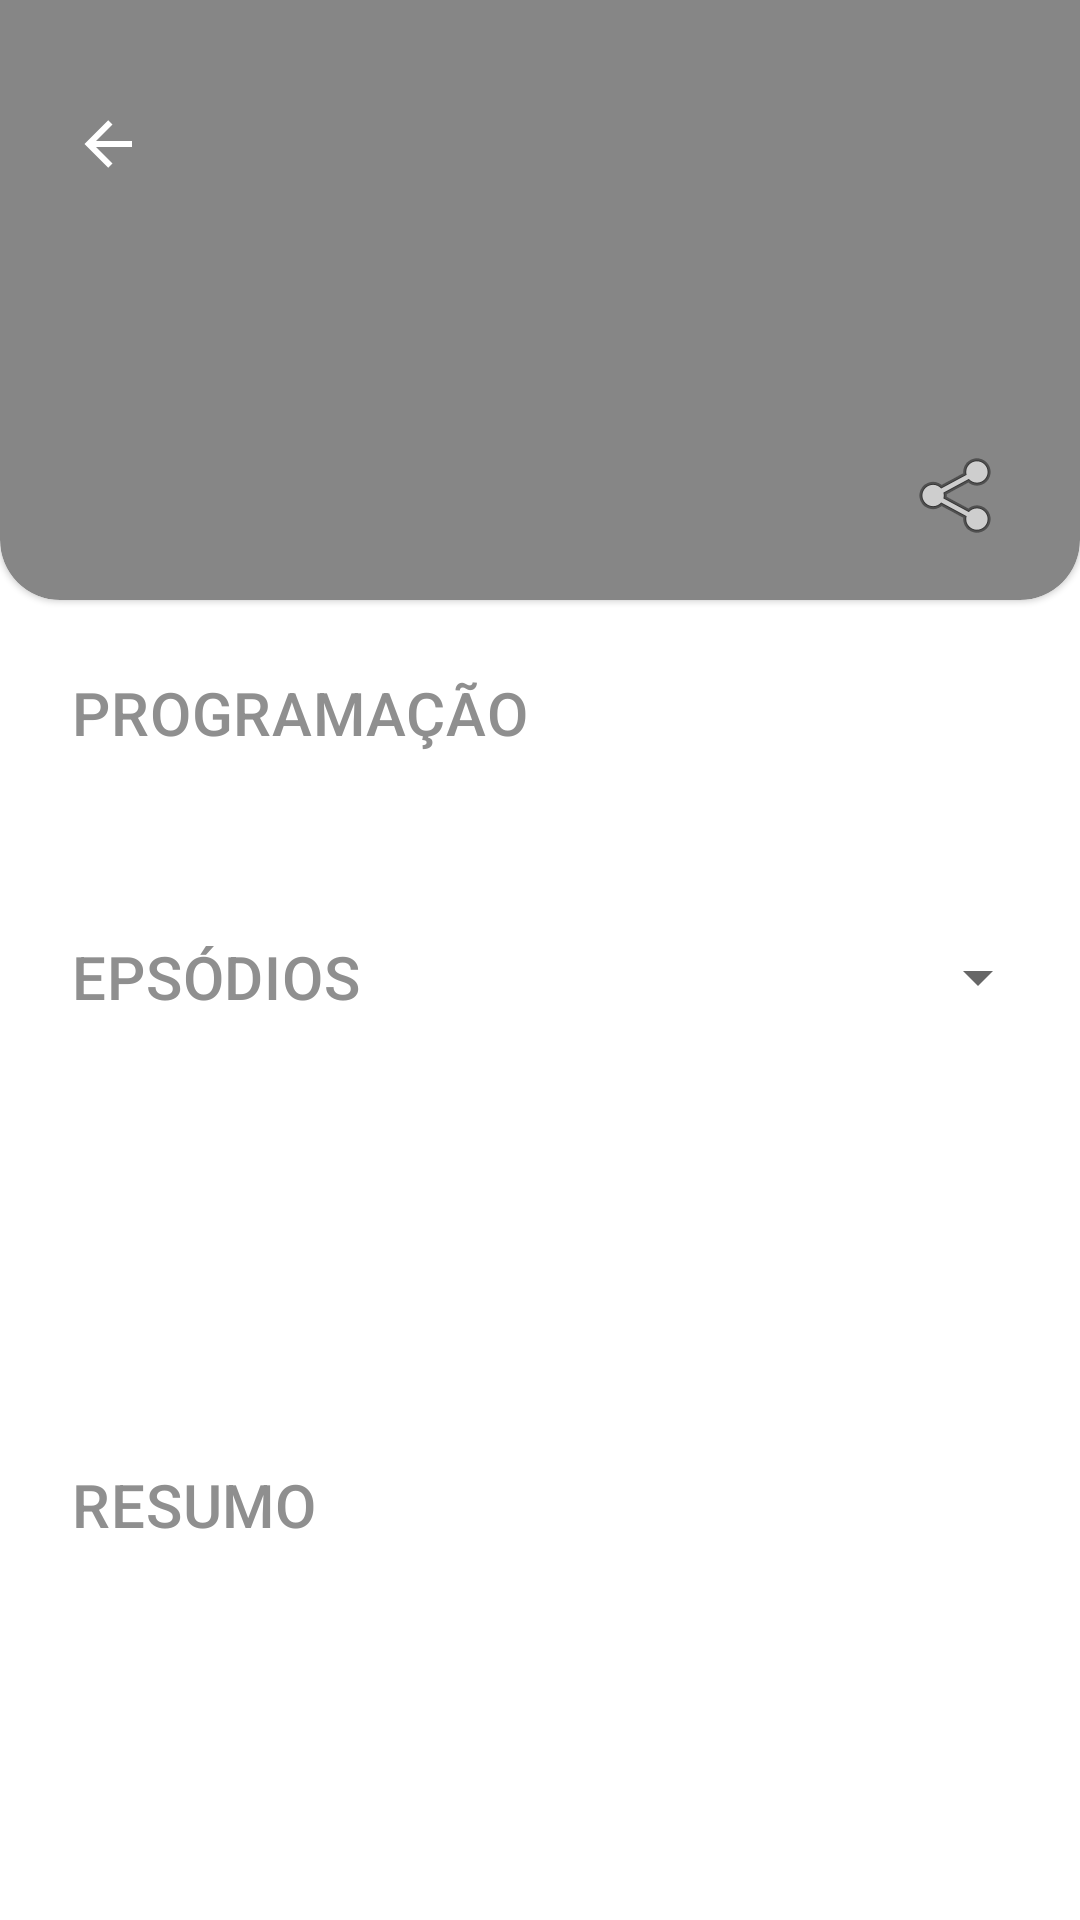

Android layout source for this screen:
<!-- AndroidManifest.xml: application theme Theme.TVSeries -->
<!-- res/layout/fragment_uishow_details.xml -->
<layout xmlns:android="http://schemas.android.com/apk/res/android"
    xmlns:app="http://schemas.android.com/apk/res-auto"
    xmlns:tools="http://schemas.android.com/tools">

    <androidx.constraintlayout.widget.ConstraintLayout
        android:layout_width="match_parent"
        android:layout_height="match_parent">

        <com.google.android.material.card.MaterialCardView
            android:id="@+id/cvWallpaper"
            style="@style/ShowDetailsWallpaperCard"
            android:layout_width="match_parent"
            android:layout_height="@dimen/show_details_wallpaper_size"
            app:layout_constraintEnd_toEndOf="parent"
            app:layout_constraintStart_toStartOf="parent"
            app:layout_constraintTop_toTopOf="parent"
            app:shapeAppearance="@style/ShowDetailsWallpaperCard">

            <androidx.constraintlayout.widget.ConstraintLayout
                android:layout_width="match_parent"
                android:layout_height="match_parent">

                <com.google.android.material.imageview.ShapeableImageView
                    android:id="@+id/ivWallpaper"
                    style="@style/ShowDetailsWallpaperImage"
                    android:layout_width="match_parent"
                    android:layout_height="match_parent"
                    android:adjustViewBounds="true"
                    android:contentDescription="@string/home_wallpaper"
                    android:scaleType="center"
                    app:shapeAppearance="@style/ShowDetailsWallpaperImage"
                    tools:background="@android:color/darker_gray" />

                <com.google.android.material.imageview.ShapeableImageView
                    android:id="@+id/ivShadow"
                    style="@style/ShowDetailsWallpaperImage"
                    android:layout_width="match_parent"
                    android:layout_height="match_parent"
                    android:adjustViewBounds="true"
                    android:alpha="0.5"
                    android:background="@color/alpha_shadow"
                    android:contentDescription="@string/home_wallpaper"
                    android:scaleType="center"
                    app:shapeAppearance="@style/ShowDetailsWallpaperImage" />

                <ImageView
                    android:id="@+id/ivBack"
                    android:layout_width="@dimen/icon_small"
                    android:layout_height="@dimen/icon_small"
                    android:layout_marginStart="@dimen/show_details_spacing"
                    android:layout_marginTop="@dimen/status_bar_margin"
                    android:layout_marginEnd="@dimen/show_details_spacing"
                    android:contentDescription="@string/back"
                    android:elevation="10dp"
                    android:src="@drawable/ic_arrow_back"
                    app:layout_constraintStart_toStartOf="parent"
                    app:layout_constraintTop_toTopOf="parent" />

                <TextView
                    android:id="@+id/tvTitle"
                    style="@style/TextAppearance.MaterialComponents.Headline6"
                    android:layout_width="@dimen/zero"
                    android:layout_height="wrap_content"
                    android:layout_marginStart="@dimen/medium_spacing"
                    android:layout_marginEnd="@dimen/medium_spacing"
                    android:textColor="@color/white"
                    app:layout_constraintBottom_toBottomOf="@id/ivBack"
                    app:layout_constraintEnd_toEndOf="parent"
                    app:layout_constraintStart_toEndOf="@id/ivBack"
                    app:layout_constraintTop_toTopOf="@id/ivBack"
                    tools:text="Title" />
            </androidx.constraintlayout.widget.ConstraintLayout>
        </com.google.android.material.card.MaterialCardView>

        <TextView
            android:id="@+id/tvGenres"
            style="@style/TextAppearance.MaterialComponents.Subtitle1"
            android:layout_width="@dimen/zero"
            android:layout_height="wrap_content"
            android:layout_marginStart="@dimen/show_details_spacing"
            android:layout_marginEnd="@dimen/show_details_spacing"
            android:layout_marginBottom="@dimen/show_details_spacing"
            android:elevation="@dimen/cardview_default_elevation"
            android:ellipsize="end"
            android:textColor="@color/white"
            app:layout_constraintBottom_toBottomOf="@id/cvWallpaper"
            app:layout_constraintEnd_toStartOf="@+id/ivSharing"
            app:layout_constraintStart_toStartOf="parent"
            tools:text="Sub-Title" />

        <ImageView
            android:id="@+id/ivSharing"
            android:layout_width="wrap_content"
            android:layout_height="wrap_content"
            android:layout_marginEnd="@dimen/show_details_spacing"
            android:contentDescription="@string/show_details_share"
            android:elevation="@dimen/cardview_default_elevation"
            android:src="@android:drawable/ic_menu_share"
            app:layout_constraintBottom_toBottomOf="@+id/tvGenres"
            app:layout_constraintEnd_toEndOf="parent"
            app:layout_constraintTop_toTopOf="@+id/tvGenres" />

        <ScrollView
            android:layout_width="match_parent"
            android:layout_height="@dimen/zero"
            android:fillViewport="true"
            app:layout_constraintBottom_toBottomOf="parent"
            app:layout_constraintTop_toBottomOf="@id/cvWallpaper">

            <androidx.constraintlayout.widget.ConstraintLayout
                android:layout_width="match_parent"
                android:layout_height="wrap_content">

                
                <TextView
                    android:id="@+id/tvScheduleLabel"
                    style="@style/Label"
                    android:layout_width="@dimen/zero"
                    android:layout_height="wrap_content"
                    android:layout_marginStart="@dimen/show_details_spacing"
                    android:layout_marginTop="@dimen/show_details_spacing"
                    android:text="@string/show_details_schedule"
                    app:layout_constraintEnd_toEndOf="parent"
                    app:layout_constraintStart_toStartOf="parent"
                    app:layout_constraintTop_toTopOf="parent" />

                <TextView
                    android:id="@+id/tvSchedule"
                    style="@style/Content"
                    android:layout_width="@dimen/zero"
                    android:layout_height="wrap_content"
                    android:layout_marginStart="@dimen/show_details_spacing"
                    android:layout_marginTop="@dimen/medium_spacing"
                    app:layout_constraintEnd_toEndOf="parent"
                    app:layout_constraintStart_toStartOf="parent"
                    app:layout_constraintTop_toBottomOf="@id/tvScheduleLabel"
                    tools:text="Thursday" />

                
                <TextView
                    android:id="@+id/tvEpisodeLabel"
                    style="@style/Label"
                    android:layout_width="wrap_content"
                    android:layout_height="wrap_content"
                    android:layout_marginStart="@dimen/show_details_spacing"
                    android:layout_marginTop="@dimen/show_details_spacing"
                    android:text="@string/show_details_episodes"
                    app:layout_constraintStart_toStartOf="parent"
                    app:layout_constraintTop_toBottomOf="@id/tvSchedule" />

                <Spinner
                    android:id="@+id/spSeason"
                    android:layout_width="wrap_content"
                    android:layout_height="wrap_content"
                    android:layout_marginEnd="@dimen/medium_spacing"
                    app:layout_constraintBottom_toBottomOf="@+id/tvEpisodeLabel"
                    app:layout_constraintEnd_toEndOf="parent"
                    app:layout_constraintHorizontal_bias="1"
                    app:layout_constraintStart_toEndOf="@+id/tvEpisodeLabel"
                    app:layout_constraintTop_toTopOf="@+id/tvEpisodeLabel" />

                <androidx.recyclerview.widget.RecyclerView
                    android:id="@+id/rvEpisodes"
                    android:layout_width="match_parent"
                    android:layout_height="@dimen/show_details_episodes_height"
                    android:layout_marginStart="@dimen/show_details_spacing"
                    android:layout_marginTop="@dimen/medium_spacing"
                    android:layout_marginEnd="@dimen/show_details_spacing"
                    android:orientation="horizontal"
                    app:layout_constraintEnd_toEndOf="parent"
                    app:layout_constraintStart_toStartOf="parent"
                    app:layout_constraintTop_toBottomOf="@+id/tvEpisodeLabel" />

                
                <TextView
                    android:id="@+id/tvSummaryLabel"
                    style="@style/Label"
                    android:layout_width="wrap_content"
                    android:layout_height="wrap_content"
                    android:layout_marginStart="@dimen/show_details_spacing"
                    android:layout_marginTop="@dimen/show_details_spacing"
                    android:text="@string/show_details_summary"
                    app:layout_constraintStart_toStartOf="parent"
                    app:layout_constraintTop_toBottomOf="@id/rvEpisodes" />

                <TextView
                    android:id="@+id/tvSummary"
                    style="@style/Content"
                    android:layout_width="@dimen/zero"
                    android:layout_height="wrap_content"
                    android:layout_marginStart="@dimen/show_details_spacing"
                    android:layout_marginTop="@dimen/medium_spacing"
                    android:layout_marginEnd="@dimen/show_details_spacing"
                    app:layout_constraintEnd_toEndOf="parent"
                    app:layout_constraintStart_toStartOf="parent"
                    app:layout_constraintTop_toBottomOf="@id/tvSummaryLabel"
                    tools:text="Text here" />
            </androidx.constraintlayout.widget.ConstraintLayout>
        </ScrollView>
    </androidx.constraintlayout.widget.ConstraintLayout>
</layout>
<!-- resources referenced by this layout -->
<resources>
  <color name="alpha_shadow">#0C0C0C</color>
  <color name="white">#FFFFFFFF</color>
  <dimen name="icon_small">24dp</dimen>
  <dimen name="medium_spacing">10dp</dimen>
  <dimen name="show_details_episodes_height">115dp</dimen>
  <dimen name="show_details_spacing">24dp</dimen>
  <dimen name="show_details_wallpaper_size">200dp</dimen>
  <dimen name="status_bar_margin">36dp</dimen>
  <dimen name="zero">0dp</dimen>
  <!-- drawable ic_arrow_back (drawable-v24) -->
  <vector xmlns:android="http://schemas.android.com/apk/res/android"
      android:height="24dp"
      android:width="24dp"
      android:viewportWidth="24"
      android:viewportHeight="24"
      android:tint="@color/white">
    <path android:fillColor="#000" android:pathData="M20,11V13H8L13.5,18.5L12.08,19.92L4.16,12L12.08,4.08L13.5,5.5L8,11H20Z" />
  </vector>
  <string name="back">Voltar</string>
  <string name="home_wallpaper">Imagem da série</string>
  <string name="show_details_episodes">EPSÓDIOS</string>
  <string name="show_details_schedule">PROGRAMAÇÃO</string>
  <string name="show_details_summary">RESUMO</string>
  <style name="Content" parent="@style/TextAppearance.MaterialComponents.Headline6">
          <item name="android:textColor">@color/black</item>
      </style>
  <style name="Label" parent="@style/TextAppearance.MaterialComponents.Headline6">
          <item name="android:textColor">@color/text_label</item>
          <item name="android:capitalize">characters</item>
      </style>
  <style name="ShowDetailsWallpaperCard" parent="@style/Widget.MaterialComponents.CardView">
          <item name="cornerFamily">rounded</item>
          <item name="cornerSizeTopRight">@dimen/zero</item>
          <item name="cornerSizeTopLeft">@dimen/zero</item>
          <item name="cornerSizeBottomRight">@dimen/show_details_corner_radius</item>
          <item name="cornerSizeBottomLeft">@dimen/show_details_corner_radius</item>
          <item name="cardPreventCornerOverlap">false</item>
      </style>
  <style name="ShowDetailsWallpaperImage">
          <item name="cornerFamily">rounded</item>
          <item name="cornerSizeTopRight">@dimen/zero</item>
          <item name="cornerSizeTopLeft">@dimen/zero</item>
          <item name="cornerSizeBottomRight">@dimen/show_details_corner_radius</item>
          <item name="cornerSizeBottomLeft">@dimen/show_details_corner_radius</item>
      </style>
  <style name="Theme.TVSeries" parent="Theme.MaterialComponents.DayNight.NoActionBar">
          
          
          <item name="colorPrimary">@color/primary</item>
          <item name="colorPrimaryVariant">@color/primary_variant</item>
          <item name="colorOnPrimary">@color/white</item>
          
          <item name="colorSecondary">@color/secondary</item>
          <item name="colorSecondaryVariant">@color/secondary_variant</item>
          <item name="colorOnSecondary">@color/black</item>
          
          <item name="android:statusBarColor" tools:targetApi="l">?attr/colorPrimaryVariant</item>
          
      </style>
  <color name="black">#FF000000</color>
  <color name="text_label">#8F8F8F</color>
  <dimen name="show_details_corner_radius">20dp</dimen>
  <color name="primary">#738AFF</color>
  <color name="primary_variant">#99BBFF</color>
  <color name="secondary">#544473</color>
  <color name="secondary_variant">#67548C</color>
</resources>
